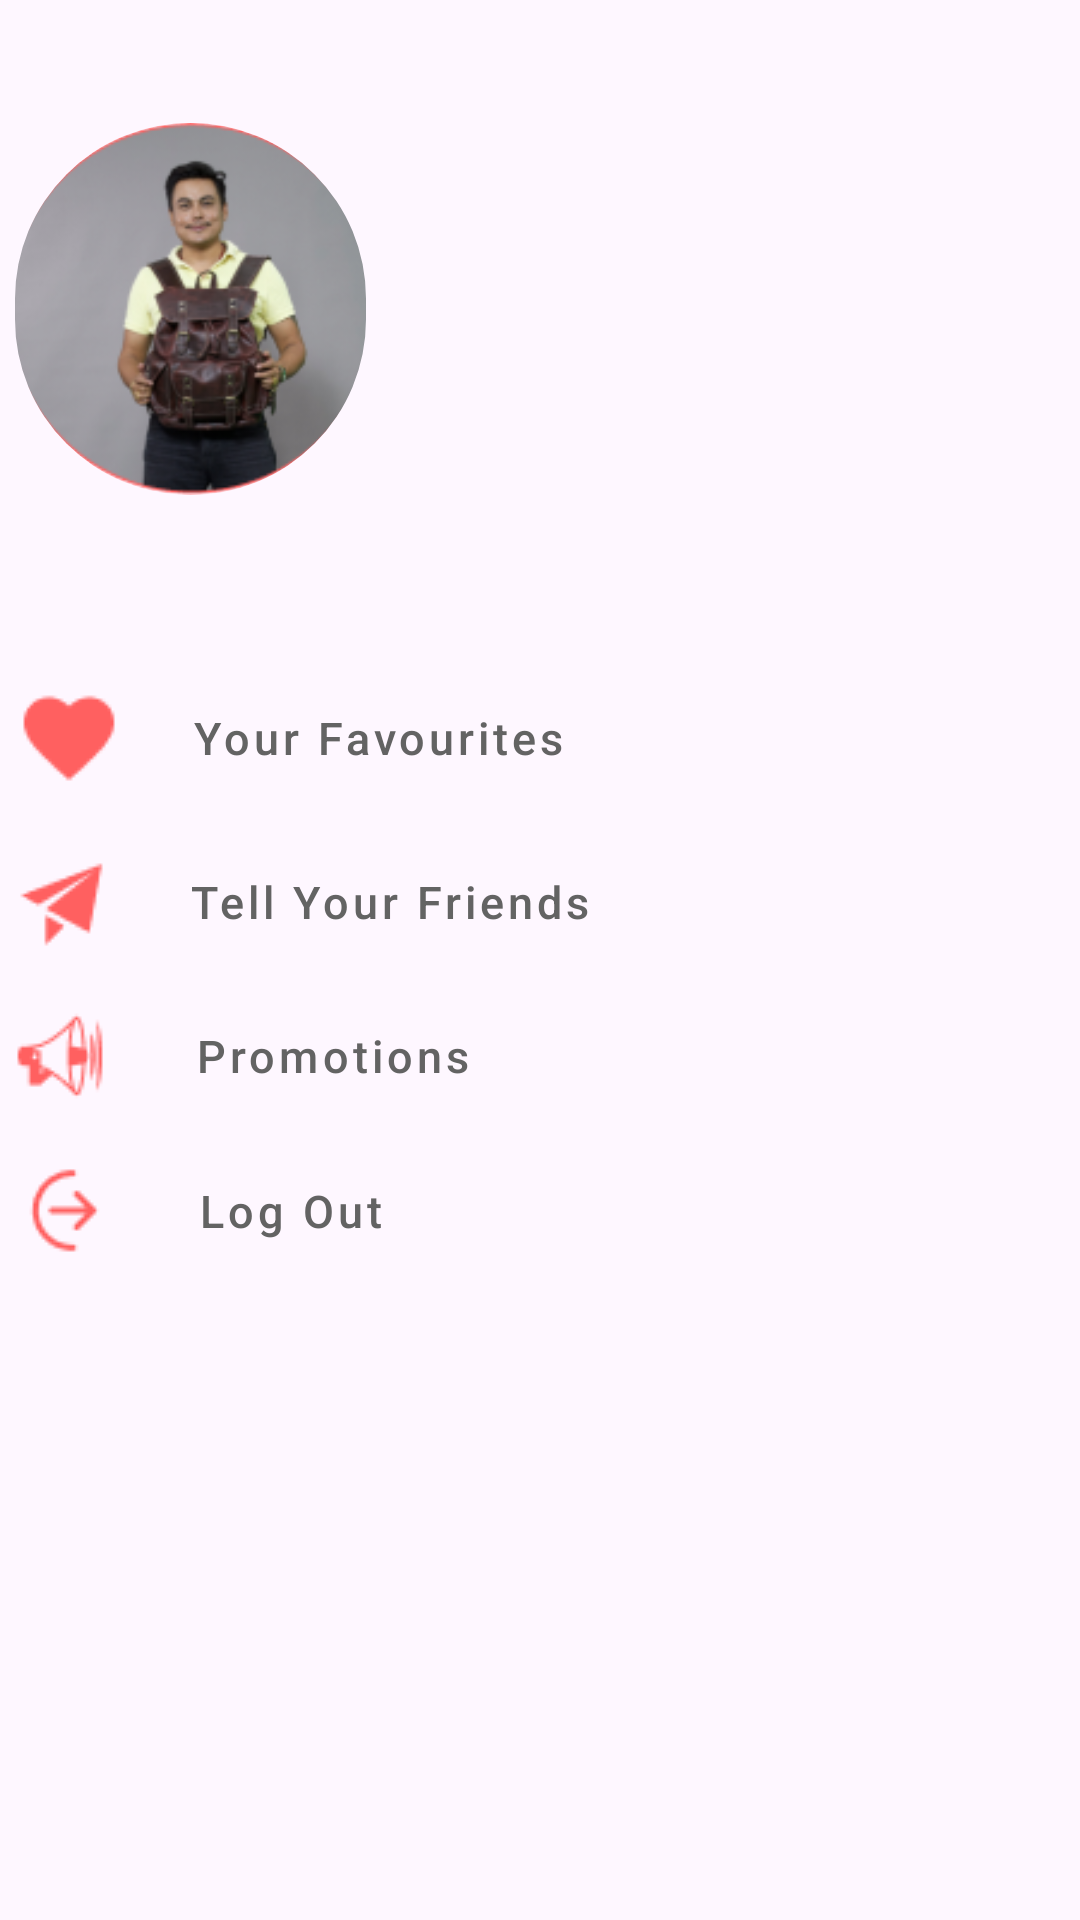

Write the Android layout XML for this screen, with the resource values it uses.
<!-- AndroidManifest.xml: application theme Theme.KhajaKhoj -->
<!-- res/layout/activity_profile.xml -->
<?xml version="1.0" encoding="utf-8"?>
<androidx.constraintlayout.widget.ConstraintLayout xmlns:android="http://schemas.android.com/apk/res/android"
    xmlns:app="http://schemas.android.com/apk/res-auto"
    xmlns:tools="http://schemas.android.com/tools"
    android:id="@+id/main"
    android:orientation="vertical"
    android:layout_width="match_parent"
    android:layout_height="match_parent"
    >

    <androidx.constraintlayout.widget.ConstraintLayout
        android:id="@+id/constraintLayout2"
        android:layout_width="380dp"
        android:layout_height="133dp"
        android:layout_marginStart="14dp"
        android:layout_marginTop="40dp"
        android:layout_marginEnd="17dp"
        app:layout_constraintEnd_toEndOf="parent"
        app:layout_constraintStart_toStartOf="parent"
        app:layout_constraintTop_toTopOf="parent">

        <com.google.android.material.imageview.ShapeableImageView
            android:id="@+id/imageView3"
            android:layout_width="117dp"
            android:layout_height="124dp"
            android:layout_marginStart="16dp"
            android:layout_marginTop="1dp"
            android:scaleType="centerCrop"
            android:layout_marginBottom="8dp"
            app:layout_constraintBottom_toBottomOf="parent"
            app:layout_constraintStart_toStartOf="parent"
            app:layout_constraintTop_toTopOf="parent"
            app:shapeAppearanceOverlay="@style/ShapeAppearanceOverlay"
        app:srcCompat="@drawable/sandip_chhetri" />

        <TextView
            android:id="@+id/nameTextViewOnProfile"
            android:layout_width="wrap_content"
            android:layout_height="wrap_content"
            android:layout_marginStart="19dp"
            android:layout_marginTop="20dp"
            android:textColor="#FF6060"
            android:textSize="25sp"
            android:textStyle="bold"
            app:layout_constraintStart_toEndOf="@+id/imageView3"
            app:layout_constraintTop_toTopOf="parent" />

        <TextView
            android:id="@+id/emailTextViewOnProfile"
            android:layout_width="wrap_content"
            android:layout_height="wrap_content"
            android:layout_marginStart="19dp"
            android:layout_marginTop="3dp"
            android:textStyle="bold"
            app:layout_constraintStart_toEndOf="@+id/imageView3"
            app:layout_constraintTop_toBottomOf="@+id/nameTextViewOnProfile" />

        <TextView
            android:id="@+id/dateTextViewOnProfile"
            android:layout_width="wrap_content"
            android:layout_height="wrap_content"
            android:layout_marginStart="19dp"
            android:layout_marginTop="7dp"
            android:layout_marginBottom="31dp"
            android:text=""
            android:textStyle="bold"
            app:layout_constraintBottom_toBottomOf="parent"
            app:layout_constraintStart_toEndOf="@+id/imageView3"
            app:layout_constraintTop_toBottomOf="@+id/emailTextViewOnProfile" />

        <ProgressBar
            android:id="@+id/progressBarProfile"
            style="?android:attr/progressBarStyle"
            android:layout_width="wrap_content"
            android:layout_height="wrap_content"
            app:layout_constraintBottom_toBottomOf="parent"
            app:layout_constraintEnd_toEndOf="parent"
            app:layout_constraintStart_toStartOf="parent"
            app:layout_constraintTop_toTopOf="parent"
            android:indeterminate="true"
            android:visibility="gone"
            android:indeterminateDrawable="@drawable/circular_progress_bar" />

    </androidx.constraintlayout.widget.ConstraintLayout>

    <LinearLayout
        android:id="@+id/linearLayout3"
        android:layout_width="375dp"
        android:layout_height="300dp"
        android:layout_marginStart="20dp"
        android:layout_marginTop="45dp"
        android:layout_marginEnd="16dp"
        android:orientation="vertical"
        app:layout_constraintEnd_toEndOf="parent"
        app:layout_constraintStart_toStartOf="parent"
        app:layout_constraintTop_toBottomOf="@+id/constraintLayout2">


        <LinearLayout
            android:id="@+id/yourFavButtonProfile"
            android:layout_width="288dp"
            android:layout_height="wrap_content"
            android:layout_marginTop="10dp"
            android:clickable="true"
            android:focusable="true"
            android:foreground="?attr/selectableItemBackground">

            <ImageView
                android:layout_width="wrap_content"
                android:layout_height="wrap_content"
                android:layout_alignParentStart="true"
                android:layout_centerVertical="true"
                android:paddingStart="10dp"
                android:src="@drawable/favourite_profile" />

            <TextView
                android:layout_width="wrap_content"
                android:layout_height="wrap_content"
                android:layout_gravity="center_vertical"
                android:paddingStart="23dp"
                android:text="Your Favourites"
                android:textAllCaps="false"
                android:textAppearance="?attr/textAppearanceButton"
                android:textColor="?attr/colorPrimary"
                android:textSize="15sp" />
        </LinearLayout>

        <LinearLayout
            android:id="@+id/tellFriendsButton"
            android:layout_width="288dp"
            android:layout_height="wrap_content"
            android:layout_marginTop="20dp"
            android:clickable="true"
            android:focusable="true"
            android:foreground="?attr/selectableItemBackground">

            <ImageView
                android:layout_width="wrap_content"
                android:layout_height="wrap_content"
                android:layout_alignParentStart="true"
                android:layout_centerVertical="true"
                android:paddingStart="10dp"
                android:src="@drawable/ep_promotion" />

            <TextView
                android:layout_width="wrap_content"
                android:layout_height="match_parent"
                android:layout_centerVertical="true"
                android:paddingStart="25dp"
                android:text="Tell Your Friends"
                android:textAllCaps="false"
                android:textAppearance="?attr/textAppearanceButton"
                android:textColor="?attr/colorPrimary"
                android:textSize="15sp"
                android:gravity="center_vertical"/>
        </LinearLayout>

        <LinearLayout
            android:id="@+id/promotionButtonProfile"
            android:layout_width="288dp"
            android:layout_height="wrap_content"
            android:layout_marginTop="20dp"
            android:clickable="true"
            android:focusable="true"
            android:foreground="?attr/selectableItemBackground">

            <ImageView
                android:id="@+id/iconPromotions"
                android:layout_width="wrap_content"
                android:layout_height="wrap_content"
                android:layout_alignParentStart="true"
                android:layout_centerVertical="true"
                android:paddingStart="10dp"
                android:src="@drawable/promotion_icon_profile" />

            <TextView
                android:id="@+id/textPromotions"
                android:layout_width="wrap_content"
                android:layout_height="wrap_content"
                android:layout_gravity="center_vertical"
                android:layout_toEndOf="@id/iconPromotions"
                android:paddingStart="30dp"
                android:text="Promotions"
                android:textAllCaps="false"
                android:textAppearance="?attr/textAppearanceButton"
                android:textColor="?attr/colorPrimary"
                android:textSize="15sp"
                android:gravity="center_vertical"/>
        </LinearLayout>

        <LinearLayout
            android:id="@+id/logOutProfile"
            android:layout_width="288dp"
            android:layout_height="wrap_content"
            android:layout_marginTop="20dp"
            android:clickable="true"
            android:focusable="true"
            android:foreground="?attr/selectableItemBackground">

            <ImageView
                android:layout_width="wrap_content"
                android:layout_height="wrap_content"
                android:layout_alignParentStart="true"
                android:layout_centerVertical="true"
                android:paddingStart="10dp"
                android:src="@drawable/logout_icon_profile" />

            <TextView
                android:id="@+id/textLogOut"
                android:layout_width="wrap_content"
                android:layout_height="wrap_content"
                android:layout_gravity="center_vertical"
                android:paddingStart="28dp"
                android:text="Log Out"
                android:textAllCaps="false"
                android:textAppearance="?attr/textAppearanceButton"
                android:textColor="?attr/colorPrimary"
                android:textSize="15sp"
                android:gravity="center_vertical"/>
        </LinearLayout>

    </LinearLayout>


</androidx.constraintlayout.widget.ConstraintLayout>
<!-- resources referenced by this layout -->
<resources>
  <!-- drawable circular_progress_bar (drawable) -->
  <layer-list xmlns:android="http://schemas.android.com/apk/res/android">
      <item android:id="@android:id/background">
          <shape
              android:shape="ring"
              android:thickness="5dp"
              android:useLevel="false">
              <size
                  android:width="48dp"
                  android:height="48dp"/>
              <solid android:color="#E0E0E0"/>
          </shape>
      </item>
      <item android:id="@android:id/progress">
          <rotate
              android:fromDegrees="0"
              android:toDegrees="360">
              <shape
                  android:shape="ring"
                  android:thickness="5dp"
                  android:useLevel="true">
                  <size
                      android:width="48dp"
                      android:height="48dp"/>
                  <gradient
                      android:type="sweep"
                      android:useLevel="true"
                      android:startColor="#FF6060"
                      android:endColor="#FF6060"/>
              </shape>
          </rotate>
      </item>
  </layer-list>
  <!-- drawable ep_promotion: png bitmap (drawable, 597 bytes) -->
  <!-- drawable favourite_profile: png bitmap (drawable, 506 bytes) -->
  <!-- drawable logout_icon_profile: png bitmap (drawable, 566 bytes) -->
  <!-- drawable promotion_icon_profile: png bitmap (drawable, 730 bytes) -->
  <!-- drawable sandip_chhetri: png bitmap (drawable, 32875 bytes) -->
  <style name="ShapeAppearanceOverlay">
      <item name="cornerFamily">rounded</item>
      <item name="cornerSize">50%</item>
      </style>
  <style name="Theme.KhajaKhoj" parent="Base.Theme.KhajaKhoj" />
  <style name="Base.Theme.KhajaKhoj" parent="Theme.Material3.DayNight.NoActionBar">
          
           <item name="colorPrimary">#636363</item>
      </style>
</resources>
